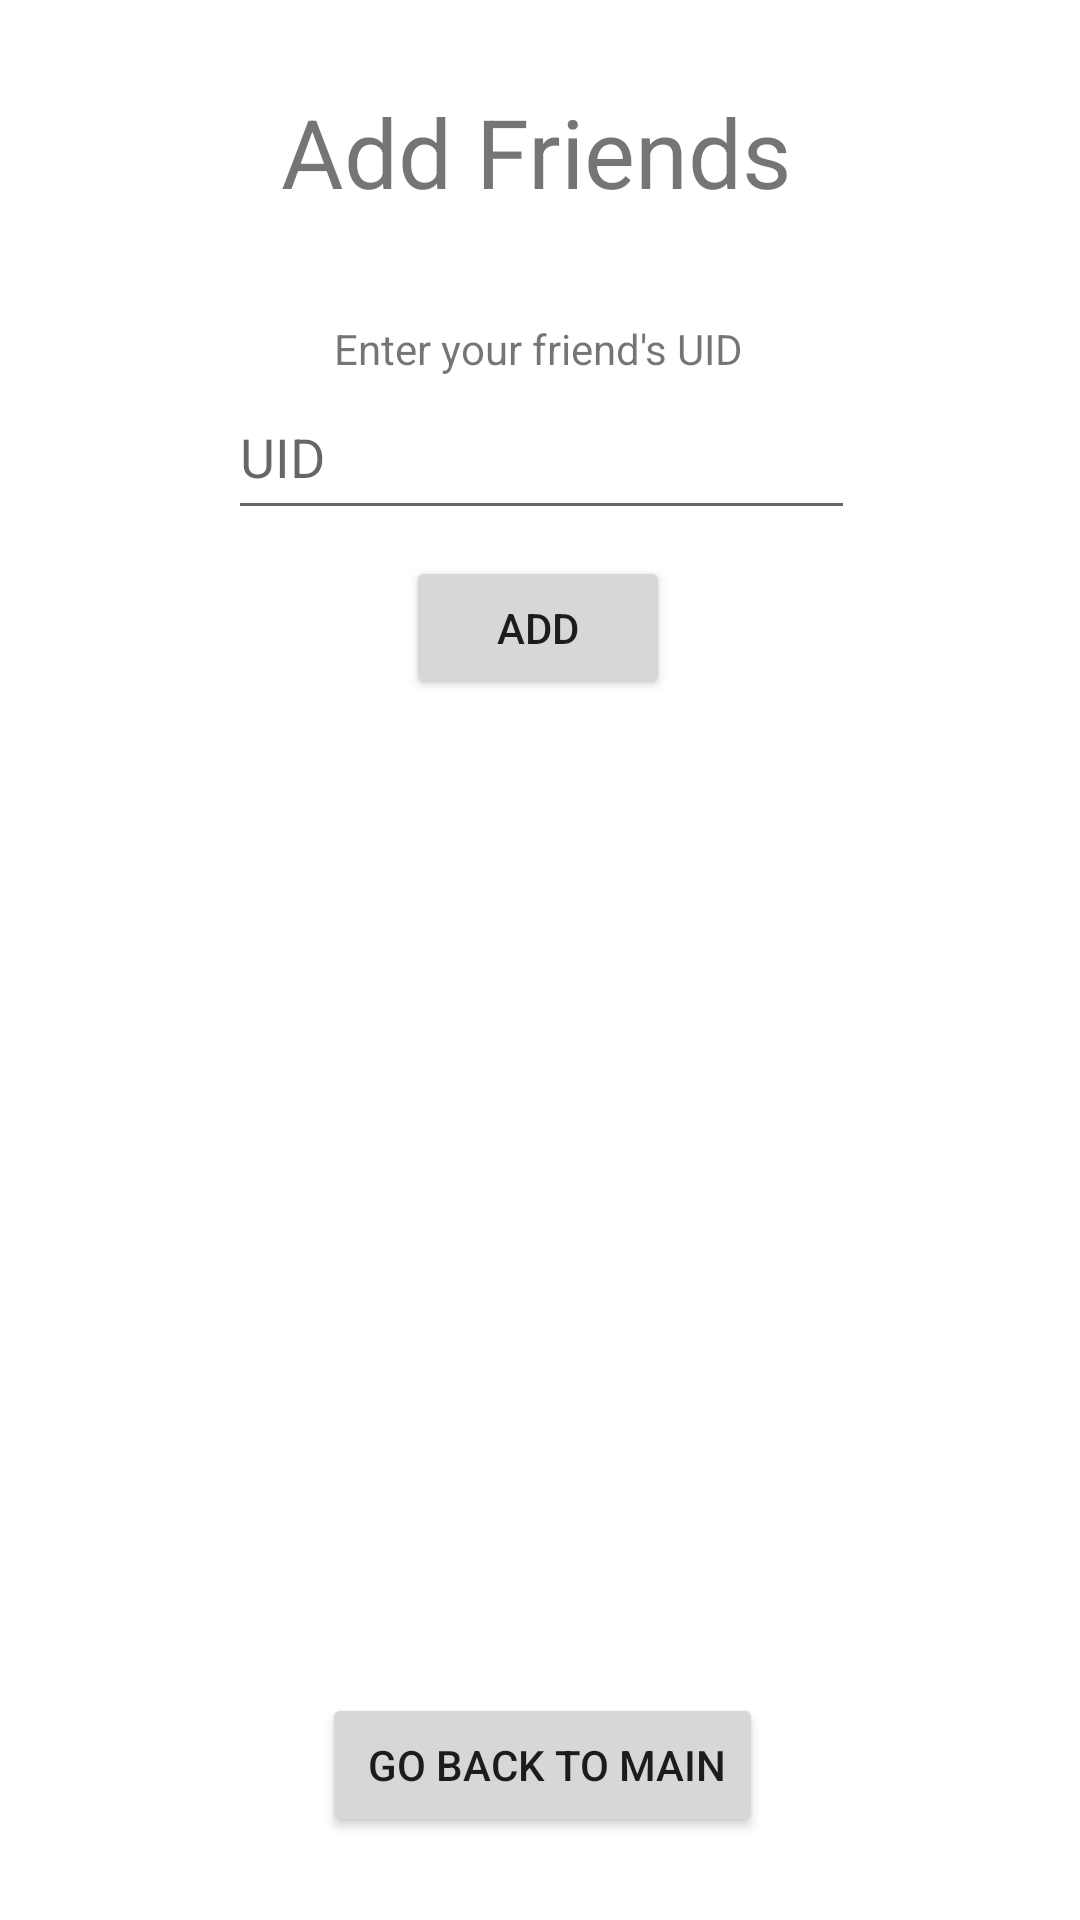

The Android layout XML behind this screen, and the referenced resources:
<!-- AndroidManifest.xml: application theme Theme.Cse110projectcse110team9 -->
<!-- res/layout/activity_data_entry.xml -->
<?xml version="1.0" encoding="utf-8"?>
<androidx.constraintlayout.widget.ConstraintLayout xmlns:android="http://schemas.android.com/apk/res/android"
    xmlns:app="http://schemas.android.com/apk/res-auto"
    xmlns:tools="http://schemas.android.com/tools"
    android:layout_width="match_parent"
    android:layout_height="match_parent"
    tools:context=".DataEntryActivity">

    <TextView
        android:id="@+id/textView"
        android:layout_width="172dp"
        android:layout_height="59dp"
        android:text="Add Friends"
        android:textSize="32dp"
        app:layout_constraintBottom_toBottomOf="parent"
        app:layout_constraintEnd_toEndOf="parent"
        app:layout_constraintHorizontal_bias="0.498"
        app:layout_constraintStart_toStartOf="parent"
        app:layout_constraintTop_toTopOf="parent"
        app:layout_constraintVertical_bias="0.05" />

    <EditText
        android:id="@+id/editTextTextPersonName"
        android:layout_width="209dp"
        android:layout_height="52dp"
        android:ems="10"
        android:hint="UID"
        android:inputType="text"
        app:layout_constraintBottom_toBottomOf="parent"
        app:layout_constraintEnd_toEndOf="parent"
        app:layout_constraintHorizontal_bias="0.504"
        app:layout_constraintStart_toStartOf="parent"
        app:layout_constraintTop_toTopOf="parent"
        app:layout_constraintVertical_bias="0.212" />

    <TextView
        android:id="@+id/textView2"
        android:layout_width="wrap_content"
        android:layout_height="wrap_content"
        android:text="Enter your friend's UID"
        app:layout_constraintBottom_toBottomOf="parent"
        app:layout_constraintEnd_toEndOf="parent"
        app:layout_constraintHorizontal_bias="0.498"
        app:layout_constraintStart_toStartOf="parent"
        app:layout_constraintTop_toBottomOf="@+id/textView"
        app:layout_constraintVertical_bias="0.035" />

    <Button
        android:id="@+id/button2"
        android:layout_width="wrap_content"
        android:layout_height="wrap_content"
        android:onClick="onExitClicked"
        android:text=" Go Back to Main"
        app:layout_constraintBottom_toBottomOf="parent"
        app:layout_constraintEnd_toEndOf="parent"
        app:layout_constraintHorizontal_bias="0.504"
        app:layout_constraintStart_toStartOf="parent"
        app:layout_constraintTop_toTopOf="parent"
        app:layout_constraintVertical_bias="0.953" />

    <Button
        android:id="@+id/button"
        android:layout_width="wrap_content"
        android:layout_height="wrap_content"
        android:text="add"
        android:onClick="onAddClicked"
        app:layout_constraintBottom_toBottomOf="parent"
        app:layout_constraintEnd_toEndOf="parent"
        app:layout_constraintHorizontal_bias="0.498"
        app:layout_constraintStart_toStartOf="parent"
        app:layout_constraintTop_toTopOf="parent"
        app:layout_constraintVertical_bias="0.313" />
</androidx.constraintlayout.widget.ConstraintLayout>
<!-- resources referenced by this layout -->
<resources>
  <style name="Theme.Cse110projectcse110team9" parent="Theme.MaterialComponents.DayNight.DarkActionBar">
          
          <item name="colorPrimary">@color/purple_500</item>
          <item name="colorPrimaryVariant">@color/purple_700</item>
          <item name="colorOnPrimary">@color/white</item>
          
          <item name="colorSecondary">@color/teal_200</item>
          <item name="colorSecondaryVariant">@color/teal_700</item>
          <item name="colorOnSecondary">@color/black</item>
          
          <item name="android:statusBarColor">?attr/colorPrimaryVariant</item>
          
      </style>
  <!-- not gathered from this repository: default colours our renderer supplied (Android Studio template values) -->
  <color name="purple_500">#FF6200EE</color>
  <color name="purple_700">#FF3700B3</color>
  <color name="teal_200">#FF03DAC5</color>
  <color name="teal_700">#FF018786</color>
  <color name="black">#FF000000</color>
  <color name="white">#FFFFFFFF</color>
</resources>
